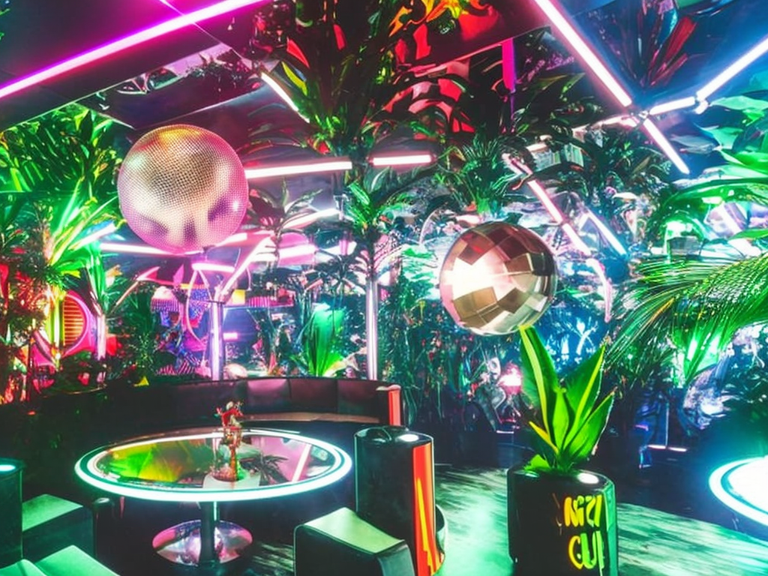
Generation parameters embedded in this image by AUTOMATIC1111 Stable Diffusion web UI or a fork of it (Forge, ...) (PNG 'parameters' text chunk):
cyberpunk night club by Salvador Dali. Smoke, vivid colors, tropical plants, neons, holograms. disco ball.
Negative prompt: frame,painting
Steps: 80, Sampler: DPM2 a Karras, CFG scale: 7, Seed: 266531824, Size: 1024x768, Model hash: 2c02b20a